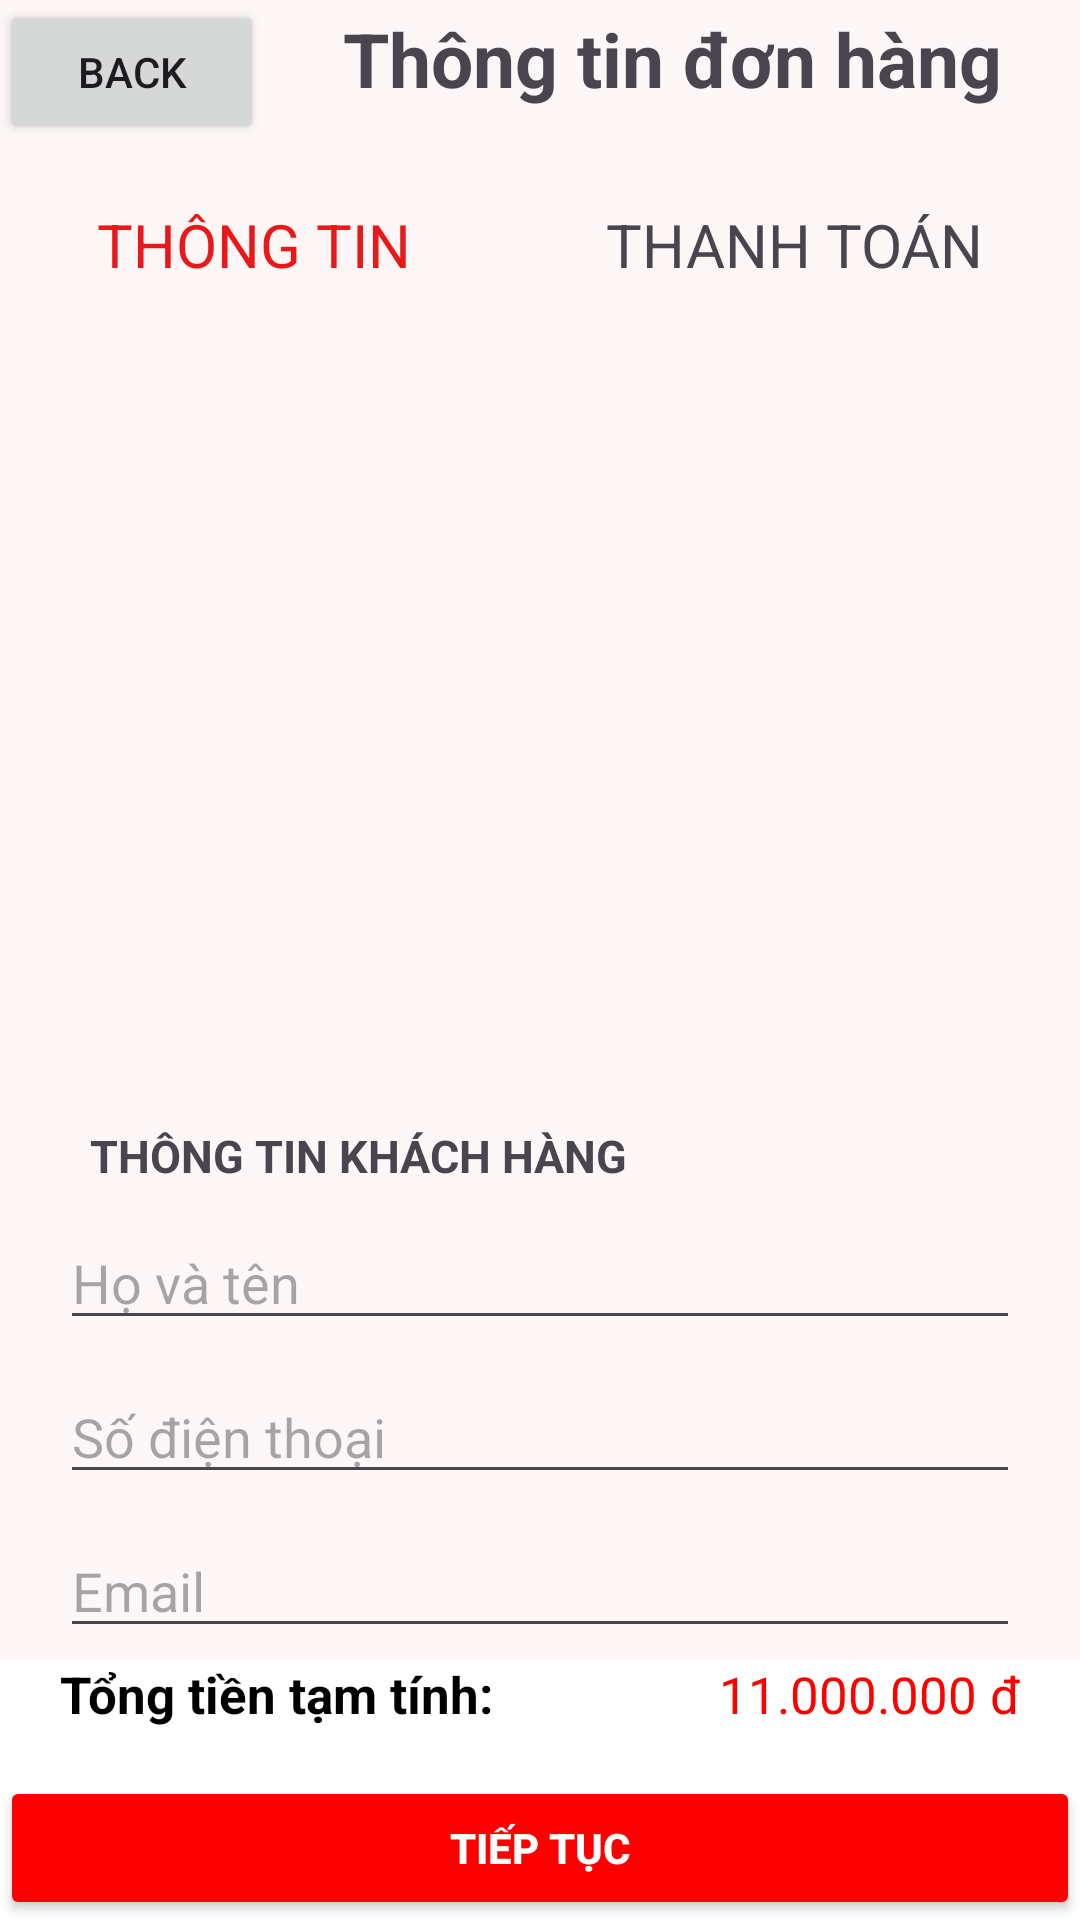

Layout XML and referenced resources for this Android screen:
<!-- AndroidManifest.xml: application theme Theme.DoAn -->
<!-- res/layout/activity_main_thong_tin_don_hang.xml -->
<?xml version="1.0" encoding="utf-8"?>
<androidx.constraintlayout.widget.ConstraintLayout xmlns:android="http://schemas.android.com/apk/res/android"
    xmlns:app="http://schemas.android.com/apk/res-auto"
    xmlns:tools="http://schemas.android.com/tools"
    android:id="@+id/main"
    android:layout_width="match_parent"
    android:layout_height="match_parent"
    tools:context=".MainThongTinDonHang"
    android:background="#FCF6F6"
    android:fitsSystemWindows="true"
    >


    <LinearLayout
        android:id="@+id/ll"
        android:layout_width="match_parent"
        android:layout_height="wrap_content"
        android:orientation="horizontal"
        tools:layout_editor_absoluteX="1dp"
        tools:layout_editor_absoluteY="1dp"
        tools:ignore="MissingConstraints">

        <Button
            android:id="@+id/btnBack"
            android:layout_width="wrap_content"
            android:layout_height="wrap_content"
            android:text="Back"
            />

        <TextView
            android:layout_width="match_parent"
            android:layout_height="wrap_content"
            android:text="Thông tin đơn hàng"
            android:textStyle="bold"
            android:textSize="25dp"
            android:gravity="center"
            />
    </LinearLayout>

    <LinearLayout
        android:id="@+id/linearLayout"
        android:layout_width="match_parent"
        android:layout_height="wrap_content"
        android:layout_marginTop="20dp"
        app:layout_constraintTop_toBottomOf="@+id/ll"
        tools:ignore="MissingConstraints">

        <TextView
            android:layout_width="wrap_content"
            android:layout_height="wrap_content"
            android:layout_weight="1"
            android:gravity="center"
            android:text="THÔNG TIN"
            android:textColor="@color/red"
            android:textSize="20dp" />

        <TextView
            android:layout_width="wrap_content"
            android:layout_height="wrap_content"
            android:layout_weight="1"
            android:gravity="center"
            android:text="THANH TOÁN"
            android:textSize="20dp"

            />
    </LinearLayout>

    <ListView
        android:id="@+id/lvDS"
        android:layout_width="match_parent"
        android:layout_height="250dp"

        android:layout_marginTop="20dp"
        app:layout_constraintTop_toBottomOf="@+id/linearLayout"
        tools:ignore="MissingConstraints"
        tools:layout_editor_absoluteX="-2dp" />

    <TextView
        android:id="@+id/textView3"
        android:layout_width="wrap_content"
        android:layout_height="wrap_content"
        android:layout_marginStart="30dp"
        android:layout_marginTop="10dp"
        android:text="THÔNG TIN KHÁCH HÀNG"
        android:textStyle="bold"
        android:textSize="15dp"
        app:layout_constraintStart_toStartOf="parent"
        app:layout_constraintTop_toBottomOf="@+id/lvDS" />

    <LinearLayout
        android:id="@+id/linearLayout3"
        android:layout_width="match_parent"
        android:layout_height="wrap_content"
        android:layout_marginTop="10dp"
        android:orientation="vertical"
        app:layout_constraintTop_toBottomOf="@+id/textView3"
        tools:ignore="MissingConstraints"
        tools:layout_editor_absoluteX="1dp">

        <EditText
            android:id="@+id/edtName"
            android:layout_width="match_parent"
            android:layout_height="wrap_content"
            android:layout_marginLeft="20dp"
            android:layout_marginRight="20dp"
            android:hint="Họ và tên" />

        <EditText
            android:id="@+id/edtSDT"
            android:layout_width="match_parent"
            android:layout_height="wrap_content"
            android:layout_marginLeft="20dp"
            android:layout_marginTop="10dp"
            android:layout_marginRight="20dp"
            android:hint="Số điện thoại" />

        <EditText
            android:id="@+id/edtEmail"
            android:layout_width="match_parent"
            android:layout_height="wrap_content"
            android:layout_marginLeft="20dp"
            android:layout_marginTop="10dp"
            android:layout_marginRight="20dp"
            android:hint="Email" />
    </LinearLayout>

    <TextView
        android:id="@+id/textView4"
        android:layout_width="wrap_content"
        android:layout_height="wrap_content"
        android:layout_marginStart="30dp"
        android:layout_marginTop="10dp"
        android:text="THÔNG TIN NHẬN HÀNG"
        android:textSize="15dp"
        android:textStyle="bold"
        app:layout_constraintStart_toStartOf="parent"
        app:layout_constraintTop_toBottomOf="@+id/linearLayout3" />

    <LinearLayout
        android:id="@+id/llKhachHang1"
        android:layout_width="match_parent"
        android:layout_height="wrap_content"
        android:layout_marginTop="10dp"
        android:orientation="vertical"
        app:layout_constraintTop_toBottomOf="@+id/textView4"
        tools:ignore="MissingConstraints">

    <TextView
        android:layout_width="match_parent"
        android:layout_height="wrap_content"
        android:layout_marginLeft="20dp"
        android:text="Địa chỉ"
        />

        <EditText
            android:id="@+id/edtDiaChi"
            android:layout_width="match_parent"
            android:layout_height="wrap_content"
            android:layout_marginLeft="20dp"
            android:hint="Nhập địa chỉ"

            />

    </LinearLayout>


    <LinearLayout
        android:id="@+id/llKhachHang2"
        android:layout_width="match_parent"
        android:layout_height="wrap_content"
        android:layout_marginTop="10dp"
        android:orientation="vertical"
        app:layout_constraintTop_toBottomOf="@+id/textView4"
        tools:ignore="MissingConstraints">
        <LinearLayout
            android:layout_width="match_parent"
            android:layout_height="wrap_content"
            android:orientation="horizontal">

            <LinearLayout
                android:layout_width="0dp"
                android:layout_height="wrap_content"
                android:orientation="vertical"
                android:layout_weight="1"/>
        </LinearLayout>

    </LinearLayout>


    <LinearLayout
        android:id="@+id/linearLayout2"
        android:layout_width="match_parent"
        android:layout_height="wrap_content"
        android:background="@color/white"

        android:orientation="vertical"
        app:layout_constraintBottom_toBottomOf="parent">

        <LinearLayout
            android:layout_width="match_parent"
            android:layout_height="wrap_content"
            android:gravity="center_vertical"
            android:orientation="horizontal">

            <TextView
                android:layout_width="wrap_content"
                android:layout_height="wrap_content"
                android:layout_marginLeft="20dp"
                android:text="Tổng tiền tạm tính:"
                android:textColor="@android:color/black"
                android:textSize="17sp"
                android:textStyle="bold" />

            <TextView
                android:id="@+id/tvTongGia"
                android:layout_width="0dp"
                android:layout_height="wrap_content"
                android:layout_marginRight="20dp"
                android:layout_weight="1"
                android:gravity="end"
                android:text="11.000.000 đ"
                android:textColor="#FF0000"
                android:textSize="17sp" />
        </LinearLayout>

        <Button
            android:id="@+id/btnThongTinDonHang"
            android:layout_width="match_parent"
            android:layout_height="wrap_content"
            android:layout_marginTop="16dp"
            android:backgroundTint="#FF0000"
            android:padding="12dp"
            android:text="TIẾP TỤC"
            android:textColor="@android:color/white"
            android:textStyle="bold" />
    </LinearLayout>



</androidx.constraintlayout.widget.ConstraintLayout>
<!-- resources referenced by this layout -->
<resources>
  <color name="red">#EA1818</color>
  <color name="white">#FFFFFFFF</color>
  <style name="Theme.DoAn" parent="Base.Theme.DoAn" />
  <style name="Base.Theme.DoAn" parent="Theme.Material3.DayNight.NoActionBar">
          
          
  
      </style>
</resources>
